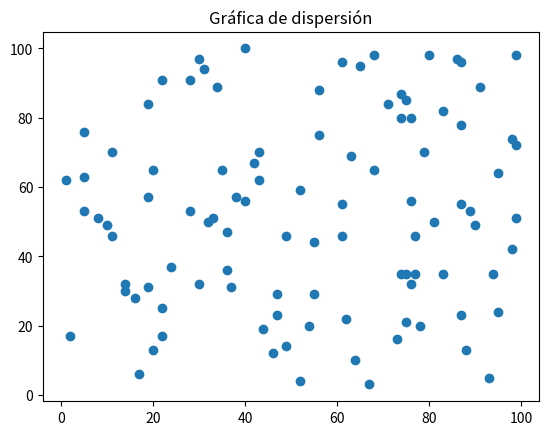

Recreate this plot in Python.
# Creación de un gráfico de dispersión el cual puede emplearse para averiguar la correlación entre dos variables.

import random
import matplotlib.pyplot as plt

eje_x = [random.randint(1,100) for n in range(100)]
eje_y = [random.randint(1,100) for n in range(100)]

plt.scatter(eje_x,eje_y) # La función plt.scatter() de Matplotlib se utiliza para crear gráficos de dispersión 
                         # (scatter plots), donde cada punto en el gráfico representa una relación entre dos 
                         # variables: una en el eje X y otra en el eje Y.

plt.title('Gráfica de dispersión')

plt.show()
